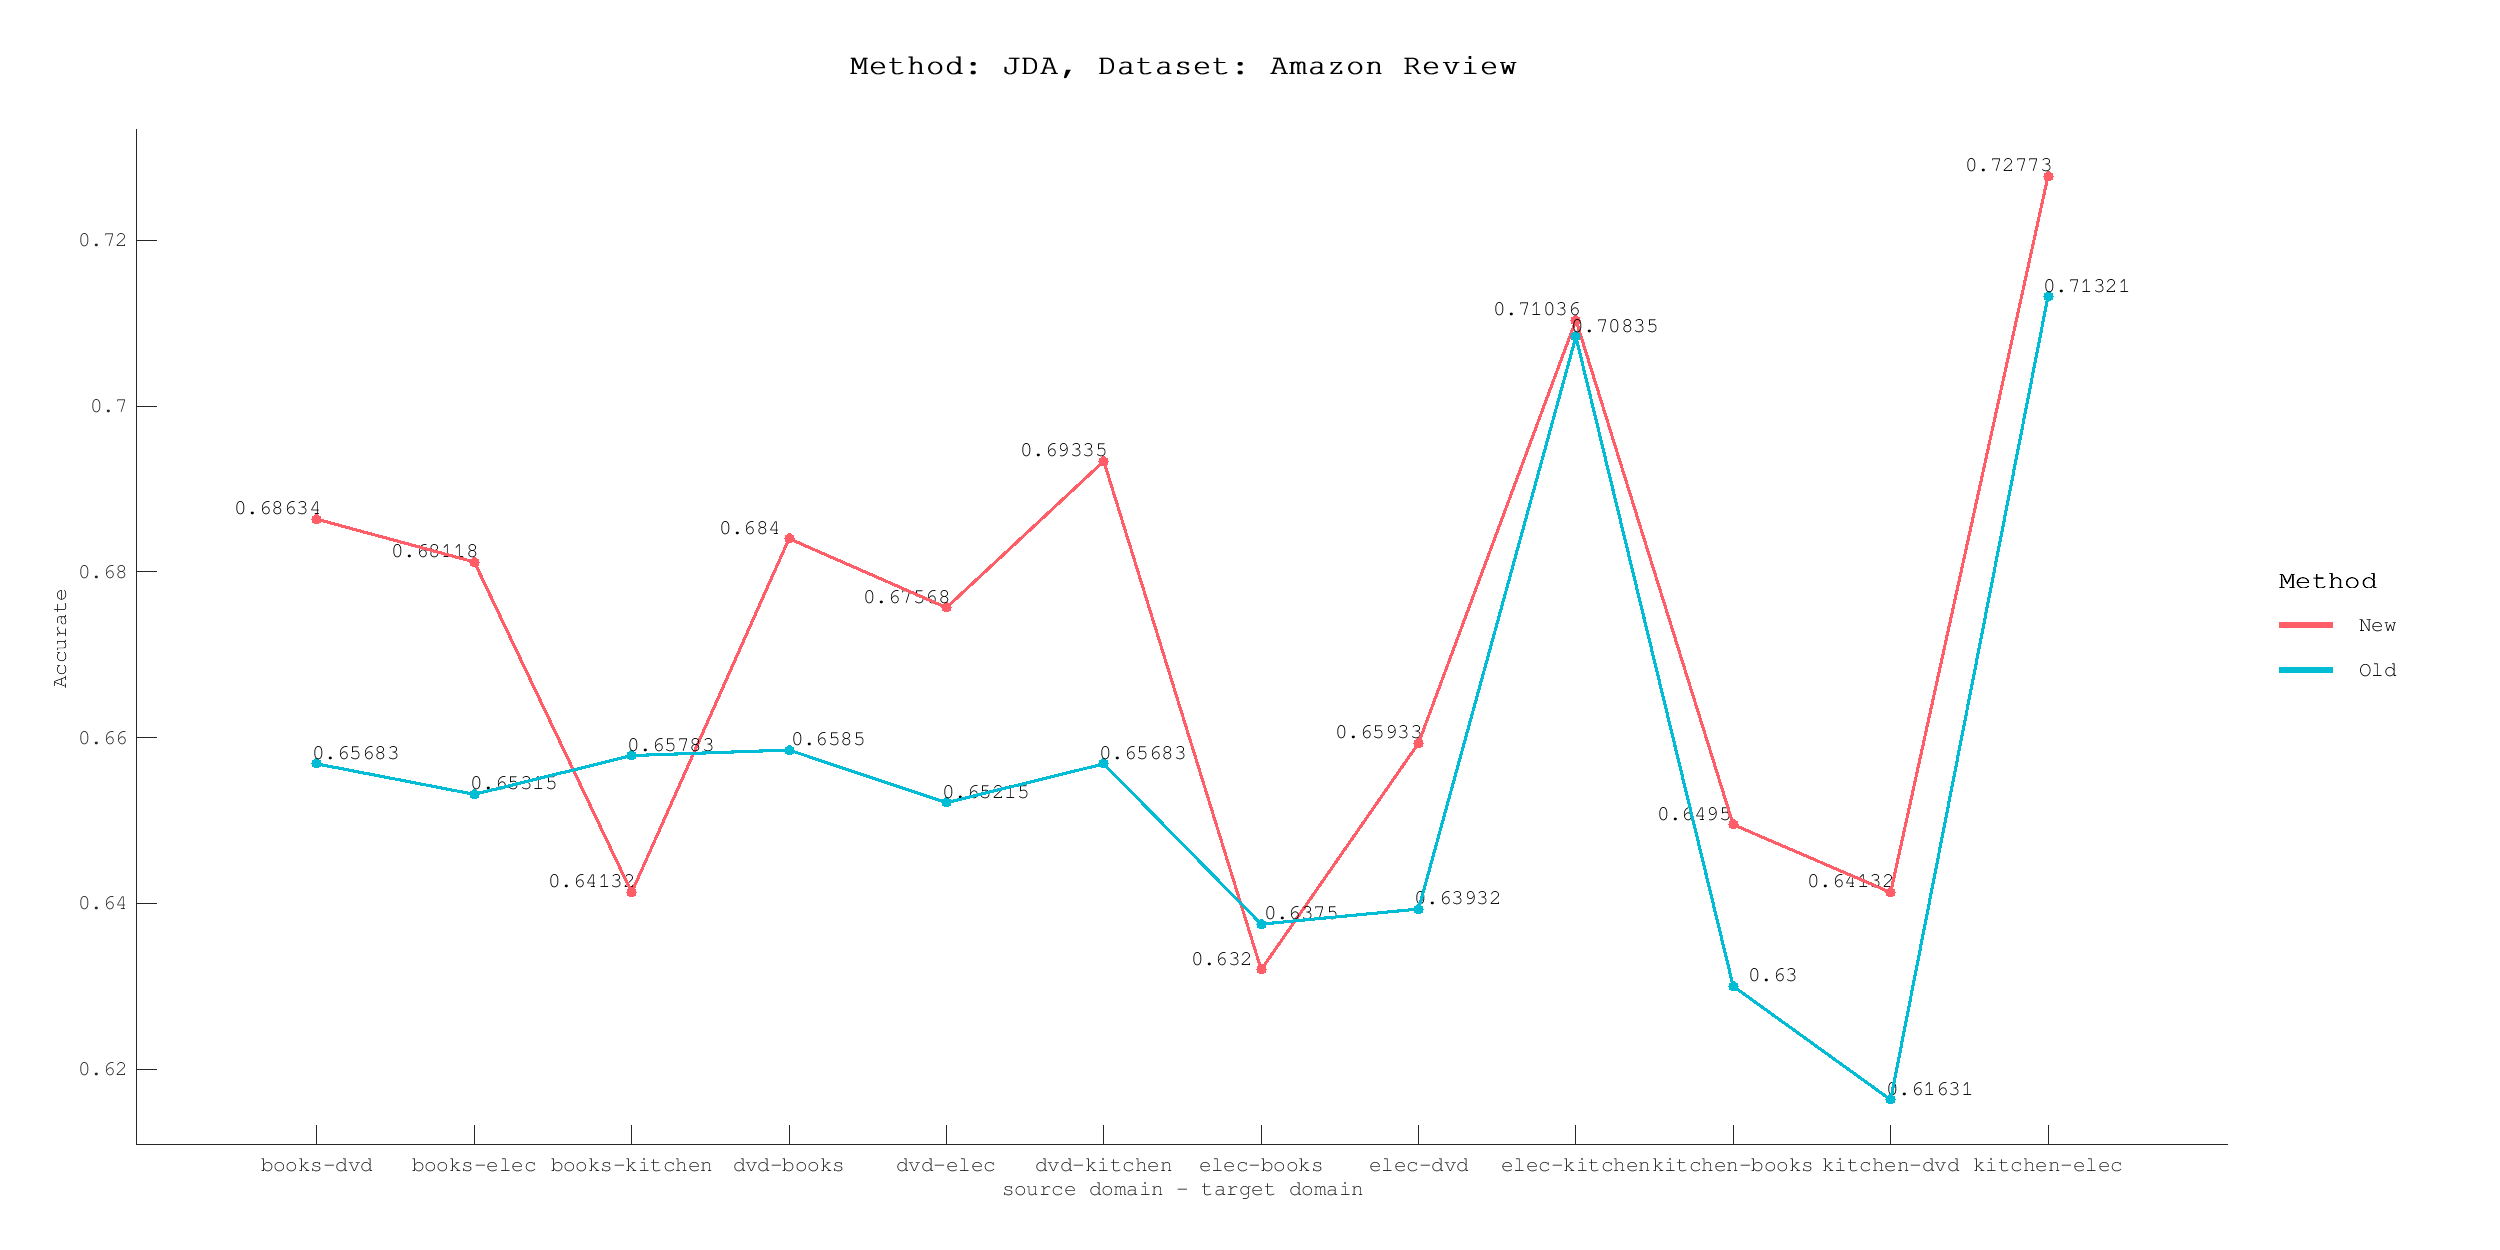

Source data for this figure (header and first rows):
Method, Direction, Accurate
Old, books-dvd, 0.6568
Old, books-elec, 0.6532
Old, books-kitchen, 0.6578
Old, dvd-books, 0.6585
Old, dvd-elec, 0.6522
Old, dvd-kitchen, 0.6568
Old, elec-books, 0.6375
Old, elec-dvd, 0.6393
Old, elec-kitchen, 0.7084
Old, kitchen-books, 0.63
Old, kitchen-dvd, 0.6163
Old, kitchen-elec, 0.7132
New, books-dvd, 0.6863
New, books-elec, 0.6812
New, books-kitchen, 0.6413
New, dvd-books, 0.684
New, dvd-elec, 0.6757
New, dvd-kitchen, 0.6933
New, elec-books, 0.632
New, elec-dvd, 0.6593
New, elec-kitchen, 0.7104
New, kitchen-books, 0.6495
New, kitchen-dvd, 0.6413
New, kitchen-elec, 0.7277
